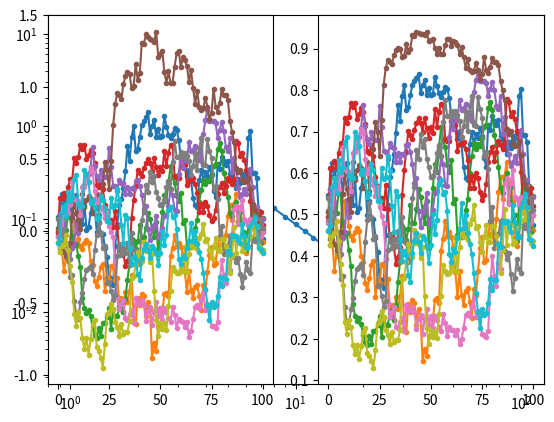

Python code for this plot:
# Copyright (c) 2016-2018, The University of Texas at Austin 
# & University of California, Merced.
#
# All Rights reserved.
# See file COPYRIGHT for details.
#
# This file is part of the hIPPYlib library. For more information and source code
# availability see https://hippylib.github.io.
#
# hIPPYlib is free software; you can redistribute it and/or modify it under the
# terms of the GNU General Public License (as published by the Free
# Software Foundation) version 2.0 dated June 1991.

from __future__ import absolute_import, division, print_function

import numpy as np


class _FiniteDimensionalR:

    def __init__(self, CovInv, dimension, mpi_comm=None, diag=False):

        self.CovInv = CovInv
        self.dimension = dimension
        self.mpi_comm = mpi_comm
        self.diag = diag
        if diag:
            self.diag_ConInv = np.diag(self.CovInv)

    def init_vector(self, x, dimension):
        x.init(self.dimension)

    def mpi_comm(self):
        return self.mpi_comm

    def inner(self, x, y):

        return np.dot(y, self.CovInv.dot(x))

    def mult(self, x, y):
        if self.diag:
            y[:] = np.multiply(self.diag_ConInv, x)
        else:
            y[:] = self.CovInv.dot(x)


class _FiniteDimensionalRsolver:

    def __init__(self, Cov, dimension):

        self.Cov = Cov
        self.dimension = dimension

    def init_vector(self, x, dimension):
        x.init(self.dimension)

    def solve(self, x, b):
        x[:] = self.Cov.dot(b)

    def mult(self, x, y):
        y[:] = self.Cov.dot(x)


class _FiniteDimensionalM:

    def __init__(self, dimension):

        self.dimension = dimension

    def init_vector(self, x, dimension):
        x.init(self.dimension)

    def mult(self, x, y):
        y[:] = x


class _FiniteDimensionalMsolver:

    def __init__(self, dimension):

        self.dimension = dimension

    def init_vector(self, x, dimension):
        x.init(self.dimension)

    def solve(self, x, b):
        x[:] = b


class FiniteDimensionalPrior:

    def __init__(self, dimension, sigma=None, mean=None, uniform=False):

        self.dimension = dimension
        self.uniform = uniform

        # a vector of standard deviations
        if sigma is None:
            self.sigma = np.ones(dimension)
        else:
            self.sigma = sigma
        self.diag_CovInv = 1./(self.sigma**2)

        # mean of the prior
        if mean is None:
            self.mean = np.zeros(dimension)
        else:
            self.mean = mean

        # from mpi4py import MPI
        # comm = MPI.COMM_WORLD
        # self.nproc = comm.Get_size()
        # self.dimension *= self.nproc
        self.Cov = np.diag(self.sigma**2)
        self.CovSqrt = np.diag(self.sigma)
        self.CovInv = np.diag(1./(self.sigma**2))

        self.M = _FiniteDimensionalM(self.dimension)
        self.Msolver = _FiniteDimensionalMsolver(self.dimension)
        self.R = _FiniteDimensionalR(self.CovInv, self.dimension, diag=True)
        self.Rsolver = _FiniteDimensionalRsolver(self.Cov, self.dimension)

        self.Rd = np.zeros_like(self.mean)

    def init_vector(self, x, dimension):

        x.init(self.dimension)
        # print("x", len(x.get_local()), "self.dimension", self.dimension)

    def sample(self, noise, s, add_mean=True):
        s[:] = 0.
        # print("size noise = ", len(noise.get_local()), "size s = ", len(s.get_local()))
        s += self.CovSqrt.dot(noise)

        if add_mean:
            s += self.mean

    def pointwise_variance(self, method, k=1000000, r=200):

        pw_var = np.diag(self.Cov)

        return pw_var

    def trace(self):

        return np.sum(np.diag(self.Cov))

    def cost(self, m):

        if self.uniform:
            return 0.
        else:
            d = m - self.mean
            self.R.mult(d, self.Rd)
            return .5*np.dot(self.Rd, d)

    def grad(self, m, out):
        if self.uniform:
            out[:] = 0.
        else:
            d = m - self.mean
            self.R.mult(d, out)


class BrownianMotion(FiniteDimensionalPrior):

    def __init__(self, dimension, uniform=False):

        self.dimension = dimension

        self.uniform = uniform

        self.t = np.linspace(0, 1, dimension+1)

        self.mean = np.zeros(dimension)

        self.Cov = np.zeros((dimension, dimension))

        for i in range(dimension):
            for j in range(dimension):
                self.Cov[i,j] = np.min([self.t[i+1], self.t[j+1]])

        d, U = np.linalg.eigh(self.Cov)
        self.d_Cov = d
        self.CovSqrt = np.dot(U, np.diag(np.sqrt(d))).dot(U.T)
        dinv = d.copy()
        dinv[1:] = 1./d[1:]
        self.CovInv = np.dot(U, np.diag(dinv)).dot(U.T)

        self.M = _FiniteDimensionalM(self.dimension)
        self.Msolver = _FiniteDimensionalMsolver(self.dimension)
        self.R = _FiniteDimensionalR(self.CovInv, self.dimension)
        self.Rsolver = _FiniteDimensionalRsolver(self.Cov, self.dimension)

        self.Rd = np.zeros_like(self.mean)

    # def sample(self, noise, s, add_mean=True):
    #     s[:] = 0.
    #     # print("size noise = ", len(noise.get_local()), "size s = ", len(s.get_local()))
    #     s += self.CovSqrt.dot(noise)
    #
    #     if add_mean:
    #         s += self.mean


class Laplacian(FiniteDimensionalPrior):

    def __init__(self, dimension, delta=0., gamma=10., h=1, mean=None, regularization=True):
        """
        Gaussian prior with covariance as C = (-gamma * Laplace + delta * I)^{-1}
        :param dimension:
        :param delta:
        :param gamma:
        :param h: step size
        :param mean: mean
        """
        # mean of the prior
        if mean is None:
            self.mean = np.zeros(dimension)
        else:
            self.mean = mean

        self.regularization = regularization

        self.dimension = dimension
        Laplace = np.eye(dimension, dimension, k=-1) - 2 * np.eye(dimension, dimension, k=0) + np.eye(dimension, dimension, k=1)
        Laplace = 1./h**2 * Laplace
        # d, U = np.linalg.eigh(Laplace)
        # print("Laplace = ", Laplace, "d, U = ", d, U)

        Mass = np.eye(dimension, dimension, k=0)
        self.CovInv = - gamma * Laplace + delta * Mass
        d, U = np.linalg.eigh(self.CovInv)
        dinv = 1./d
        self.d_Cov = dinv
        self.Cov = np.dot(U, np.diag(dinv)).dot(U.T)
        self.CovSqrt = np.dot(U, np.diag(np.sqrt(dinv))).dot(U.T)

        self.M = _FiniteDimensionalM(self.dimension)
        self.Msolver = _FiniteDimensionalMsolver(self.dimension)
        self.R = _FiniteDimensionalR(self.CovInv, self.dimension)
        self.Rsolver = _FiniteDimensionalRsolver(self.Cov, self.dimension)

        self.Rd = np.zeros_like(self.mean)

    def cost(self, m):

        if self.regularization:
            d = m - self.mean
            self.R.mult(d, self.Rd)
            return .5*np.dot(self.Rd, d)
        else:
            return 0.

    def grad(self, m, out):

        if self.regularization:
            d = m - self.mean
            self.R.mult(d, out)
        else:
            out[:] = 0.

    # def sample(self, noise, s, add_mean=True):
    #     s[:] = 0.
    #     # print("size noise = ", len(noise.get_local()), "size s = ", len(s.get_local()))
    #     s += self.CovSqrt.dot(noise)
    #
    #     if add_mean:
    #         s += self.mean


if __name__ ==  "__main__":

    import matplotlib.pyplot as plt

    # # # test Brownian motion
    # dimension = 101
    # t = np.linspace(0, 1, dimension)
    #
    # prior = BrownianMotion(dimension)
    #
    # plt.figure()
    # plt.semilogy(prior.d_Cov, '.-')
    # plt.show()
    #
    # noise = np.random.normal(0., 1., dimension)
    # sample = np.zeros(dimension)
    # prior.sample(noise, sample)
    #
    # plt.figure()
    # plt.plot(sample, '.-')
    # plt.title("brownian motion sample")
    # plt.show()
    #
    # Cov = np.zeros((dimension, dimension))
    # for i in range(dimension):
    #     for j in range(dimension):
    #         Cov[i, j] = np.min([t[i], t[j]])
    #
    # d, U = np.linalg.eigh(Cov)
    #
    # CovSqrt = np.dot(U, np.diag(np.sqrt(d))).dot(U.T)
    # dinv = d.copy()
    # dinv[1:] = 1. / d[1:]
    # CovInv = np.dot(U, np.diag(dinv)).dot(U.T)
    #
    # print("CovInv*Cov = ", CovInv.dot(Cov))
    #
    # plt.figure()
    # plt.semilogy(d, ".-")
    # plt.show()

    # # test Laplacian
    dimension = 101
    delta, gamma = 0., 100.
    prior = Laplacian(dimension, delta, gamma)

    plt.figure()
    plt.loglog(prior.d_Cov, '.-')
    plt.show()

    for i in range(10):
        noise = np.random.normal(0., 1., dimension)
        sample = np.zeros(dimension)
        prior.sample(noise, sample)

        plt.subplot(1,2,1)
        plt.plot(sample, '.-')
        plt.subplot(1,2,2)
        alpha = (np.tanh(sample)+1)/2
        plt.plot(alpha, '.-')
        plt.show()
